Run: headless pygame with SDL's dummy video driver; simulated clock (each Clock.tick advances the game by its frame time, no real sleeping); random seed 0; keys injected as events and as key.get_pressed() state; no mouse input.
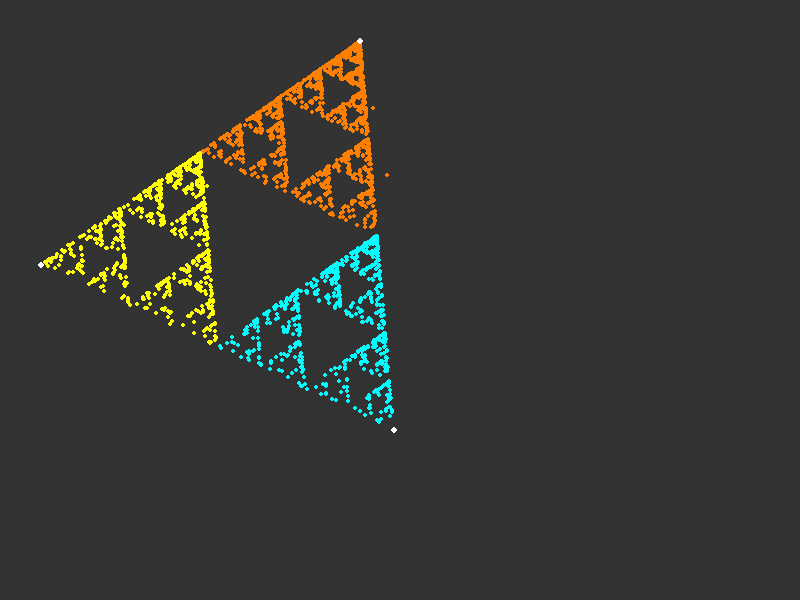
Frame 1 of 4 · flips 1–60 · no input
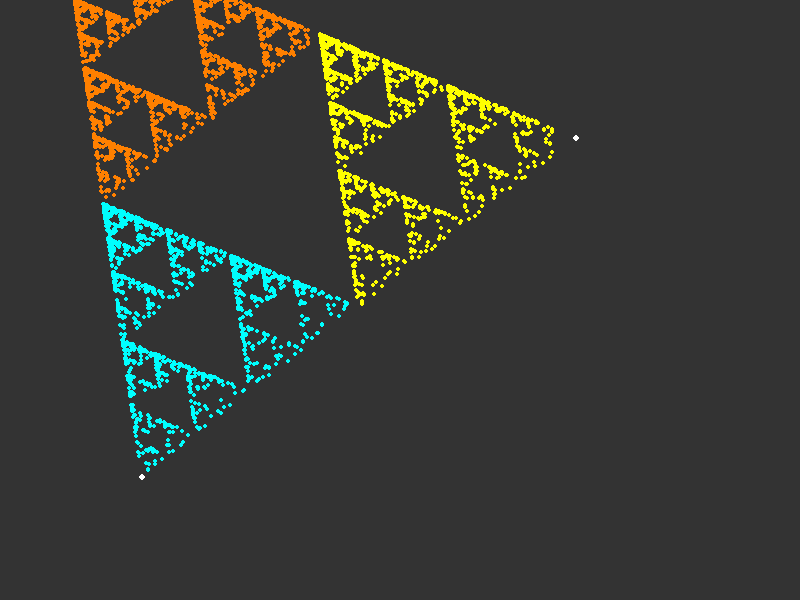
Frame 2 of 4 · flips 61–180 · tapped SPACE, RETURN · held RIGHT (→), D
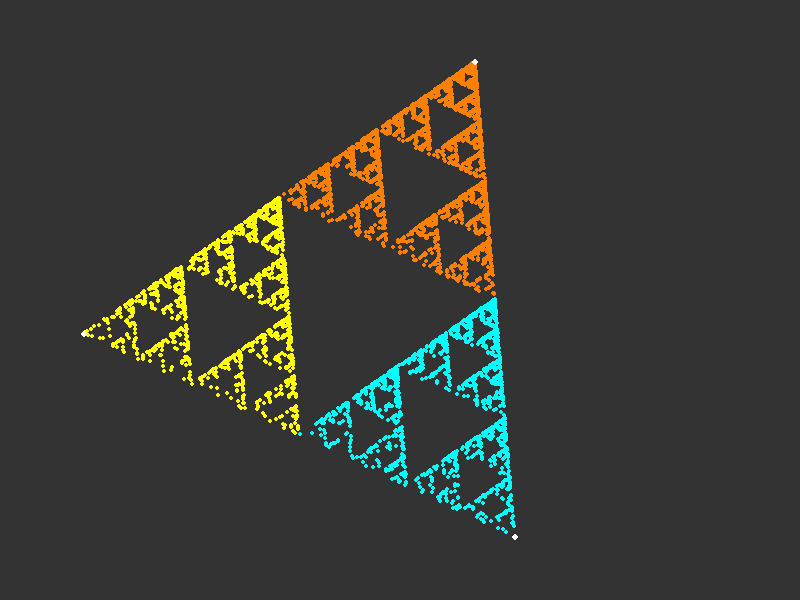
Frame 3 of 4 · flips 181–300 · held DOWN (↓), S
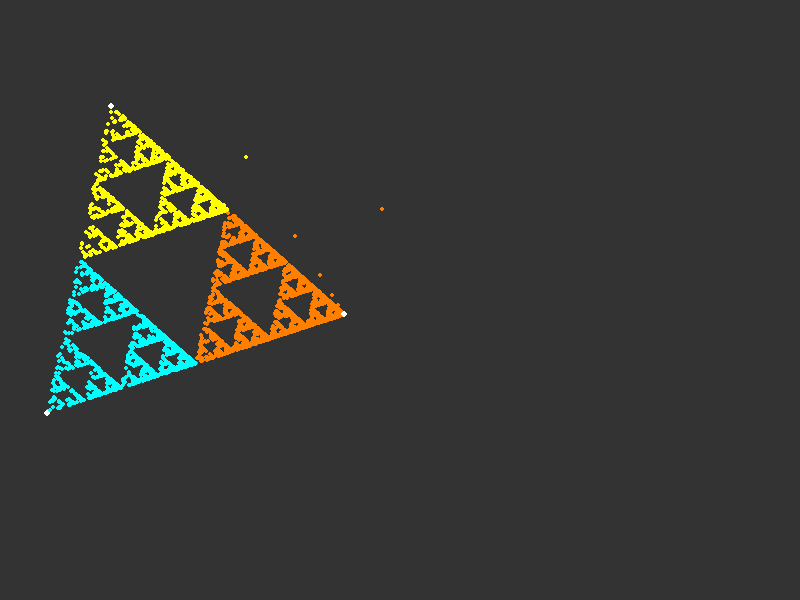
Frame 4 of 4 · flips 301–420 · held LEFT (←), A, UP (↑), W

The pygame program that drew these frames:

import pygame
from pygame.locals import *
import sys, time
import random


width = 800
height = 600

WHITE = (255, 255, 255)
BLUE = (0, 255, 255)
ORANGE = (255, 128, 0)
YELLOW = (255, 255, 0)

def init_chaos():
    points = []

    for _ in range(3):
        x = random.randint(0, width)
        y = random.randint(0, height)
        points.append(pygame.Vector2(x,y))

    diff_vec = points[1] - points[0]
    diff_vec.rotate_ip(60)
    points[2] = points[0] + diff_vec
    
    if points[2].x < 0 or points[2].x > width or points[2].y < 0 or points[2].y > height:
        diff_vec.rotate_ip(-120)
        points[2] = points[0] + diff_vec

    return points

def main():

    # setup
    pygame.init()
    display = (width, height)
    displaysurface = pygame.display.set_mode(display)
    pygame.display.set_caption("Chaos game")

    points = init_chaos()

    x_pos = random.randint(0, width)
    y_pos = random.randint(0, height)
    pos = pygame.Vector2(x_pos, y_pos)
    
    clr = BLUE
    
    # Draw background
    displaysurface.fill((51, 51, 51))
    now = time.time()

    # loop
    while True:
        for event in pygame.event.get():
            if event.type == QUIT:
                pygame.quit()
                sys.exit()

            if event.type == KEYDOWN:
                points = init_chaos()
                displaysurface.fill((51, 51, 51))
                now = time.time()

        if time.time() - now > 3:
            points = init_chaos()
            displaysurface.fill((51, 51, 51))
            now = time.time() 

        # Draw points
        for point in points:
            pygame.draw.circle(displaysurface, WHITE, point, 3)

        # Update display
        pygame.display.update()


        for _ in range(50):
            r = random.randint(0,3)

            if r == 0:
                pos = pos.lerp(points[0],0.5)
                clr = BLUE
            elif r == 1:
                pos = pos.lerp(points[1],0.5)
                clr = YELLOW
            else:
                pos = pos.lerp(points[2],0.5)
                clr = ORANGE
            pygame.draw.circle(displaysurface, clr, pos, 2)


if __name__ == "__main__":
    main()
    pygame.quit()
    sys.exit()
